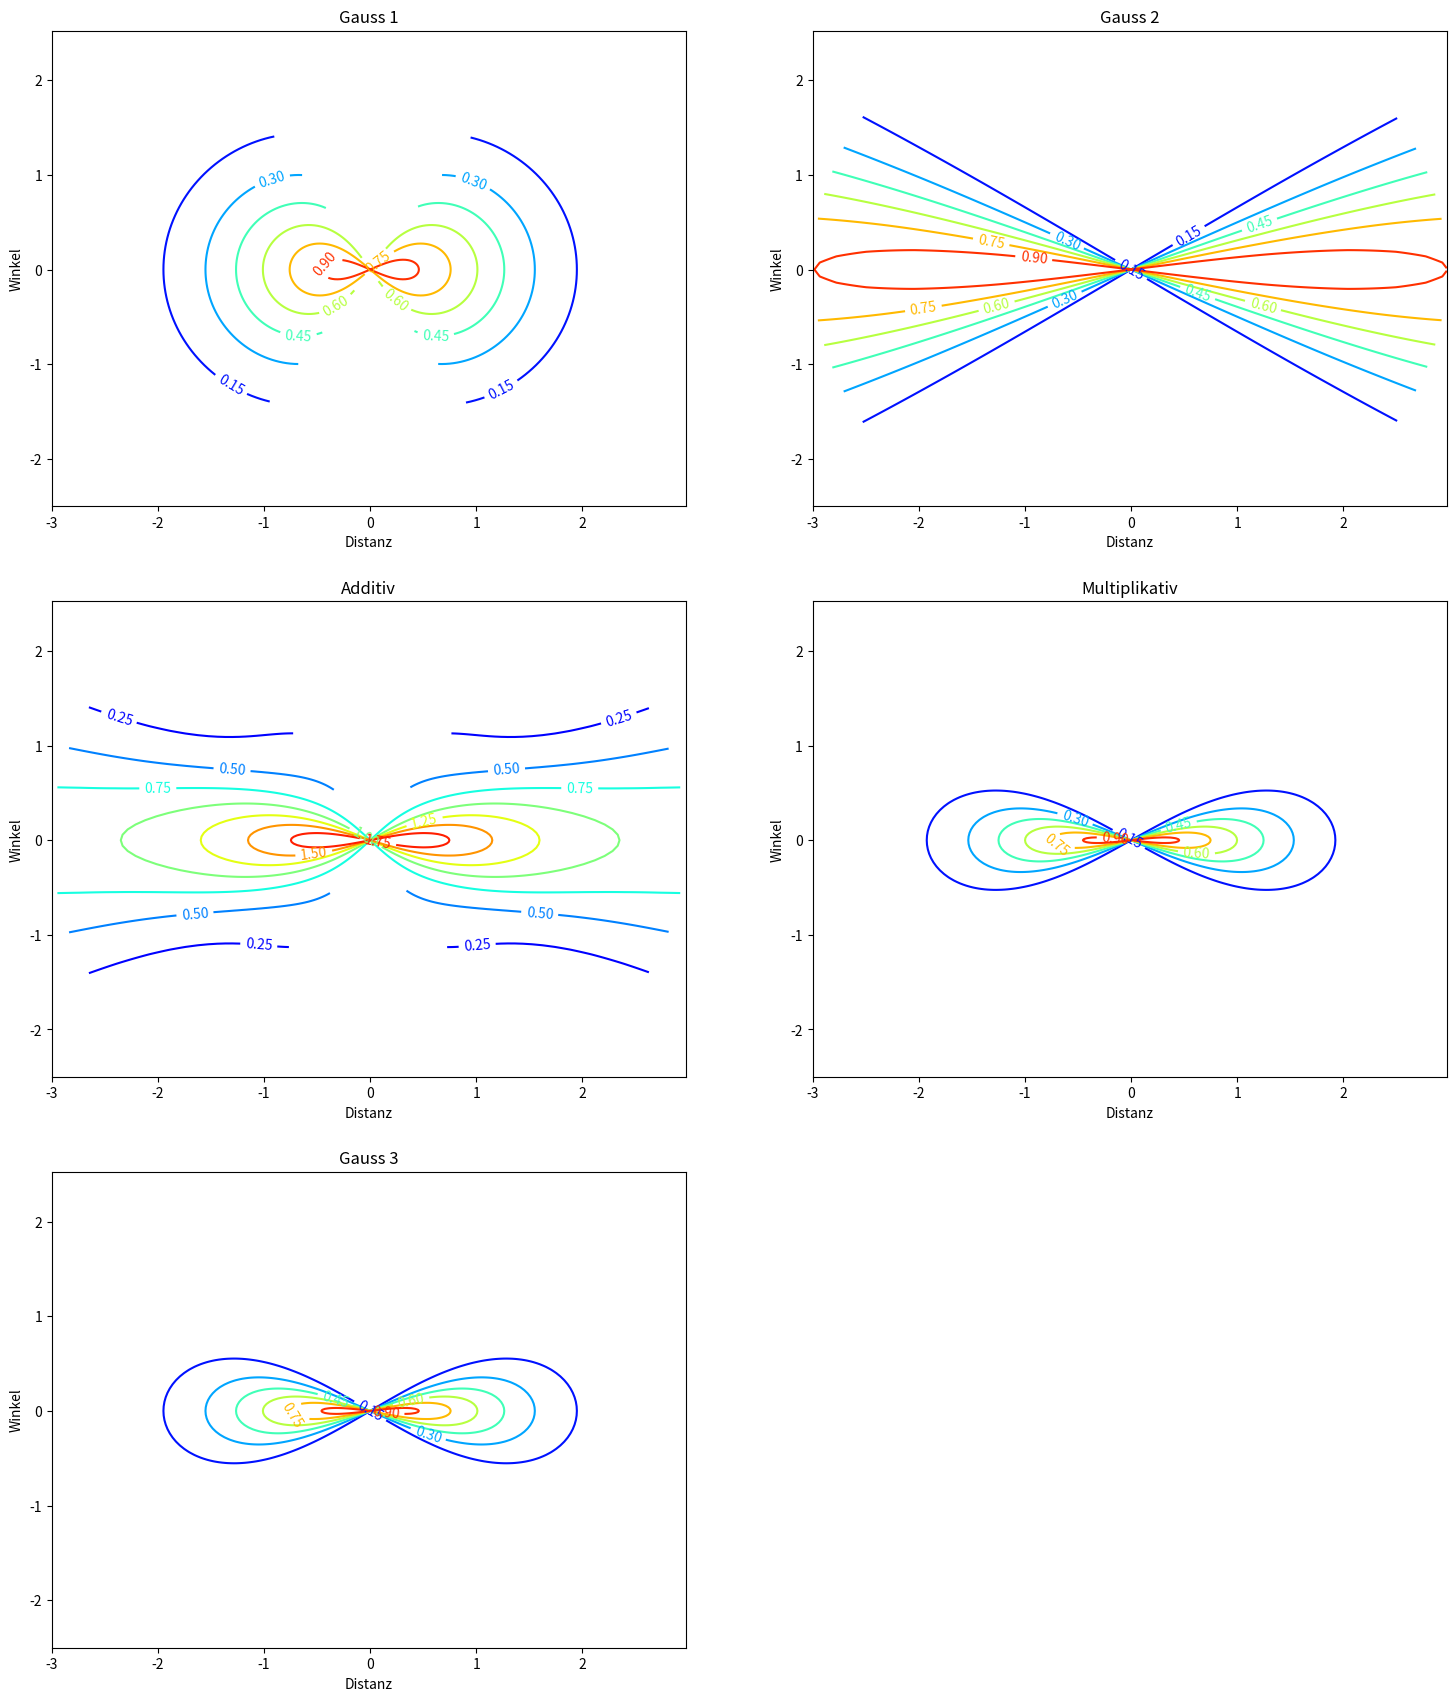

The script that saved this image:
import matplotlib
import numpy as np
import matplotlib.pyplot as plt

matplotlib.rc('image', cmap='jet')
matplotlib.rcParams['figure.facecolor'] = 'white'

def gaussian(X, Y, sigmax=1.0, sigmay=1.0, mux=0.0, muy=0.0):
    Xmu = X-mux
    Ymu = Y-muy

    exponent = -(Xmu ** 2 / (2 * sigmax ** 2) + Ymu ** 2 / (2 * sigmay ** 2))
    return np.exp(exponent)

delta = 0.025
rangeX = 3
rangeY = 1
x = np.arange(-rangeX, rangeX, delta)
y = np.arange(-rangeY, rangeY, delta)
X, Y = np.meshgrid(x, y)

X_coord = X * np.cos(Y)
Y_coord = X * np.sin(Y)

Z1 = gaussian(X, Y, 1.0, 1.0, 0.0, 0.0)
Z2 = gaussian(X, Y, 6.5, 0.3, 0, 0)
Z3 = gaussian(X, Y, 1.0, 0.3, 0, 0)

Z_add = (Z2 + Z1)
Z_mul = (Z2 * Z1)

plotsX = 2
plotsY = 3
plt.figure(figsize=(rangeX * plotsX * 3, rangeY * plotsY * 7))


index = 1
def plot(Z, label):
    global index
    plt.subplot(plotsY, plotsX, index)
    CS = plt.contour(X_coord, Y_coord, Z)
    plt.clabel(CS, fontsize=10)
    plt.title(label)
    plt.ylabel('Winkel')
    plt.xlabel('Distanz')
    index += 1

plot(Z1, 'Gauss 1')
plot(Z2, 'Gauss 2')
plot(Z_add, 'Additiv')
plot(Z_mul, 'Multiplikativ')
plot(Z3, 'Gauss 3')

plt.show()
